Dataset: industrial_defects (GitHub, Shrexshth/GARUDA). Classes: crack, hole, normal, rust, scratch.

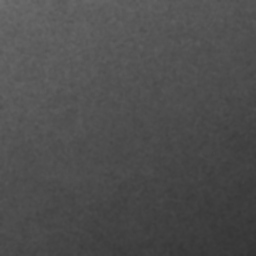
Label: normal

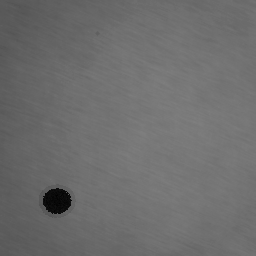
Label: hole

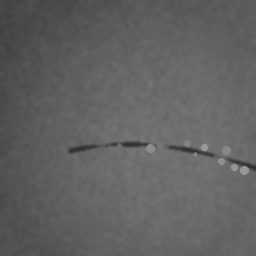
Label: scratch

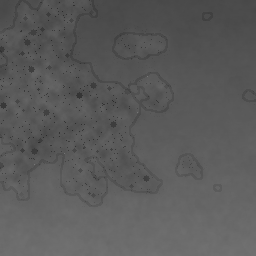
Label: rust

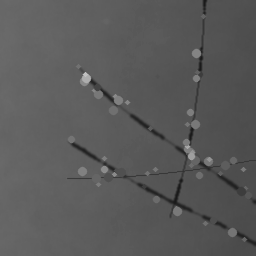
Label: scratch

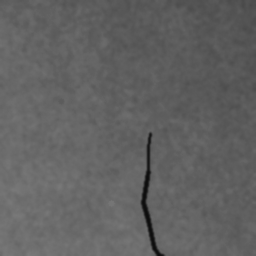
Label: crack
